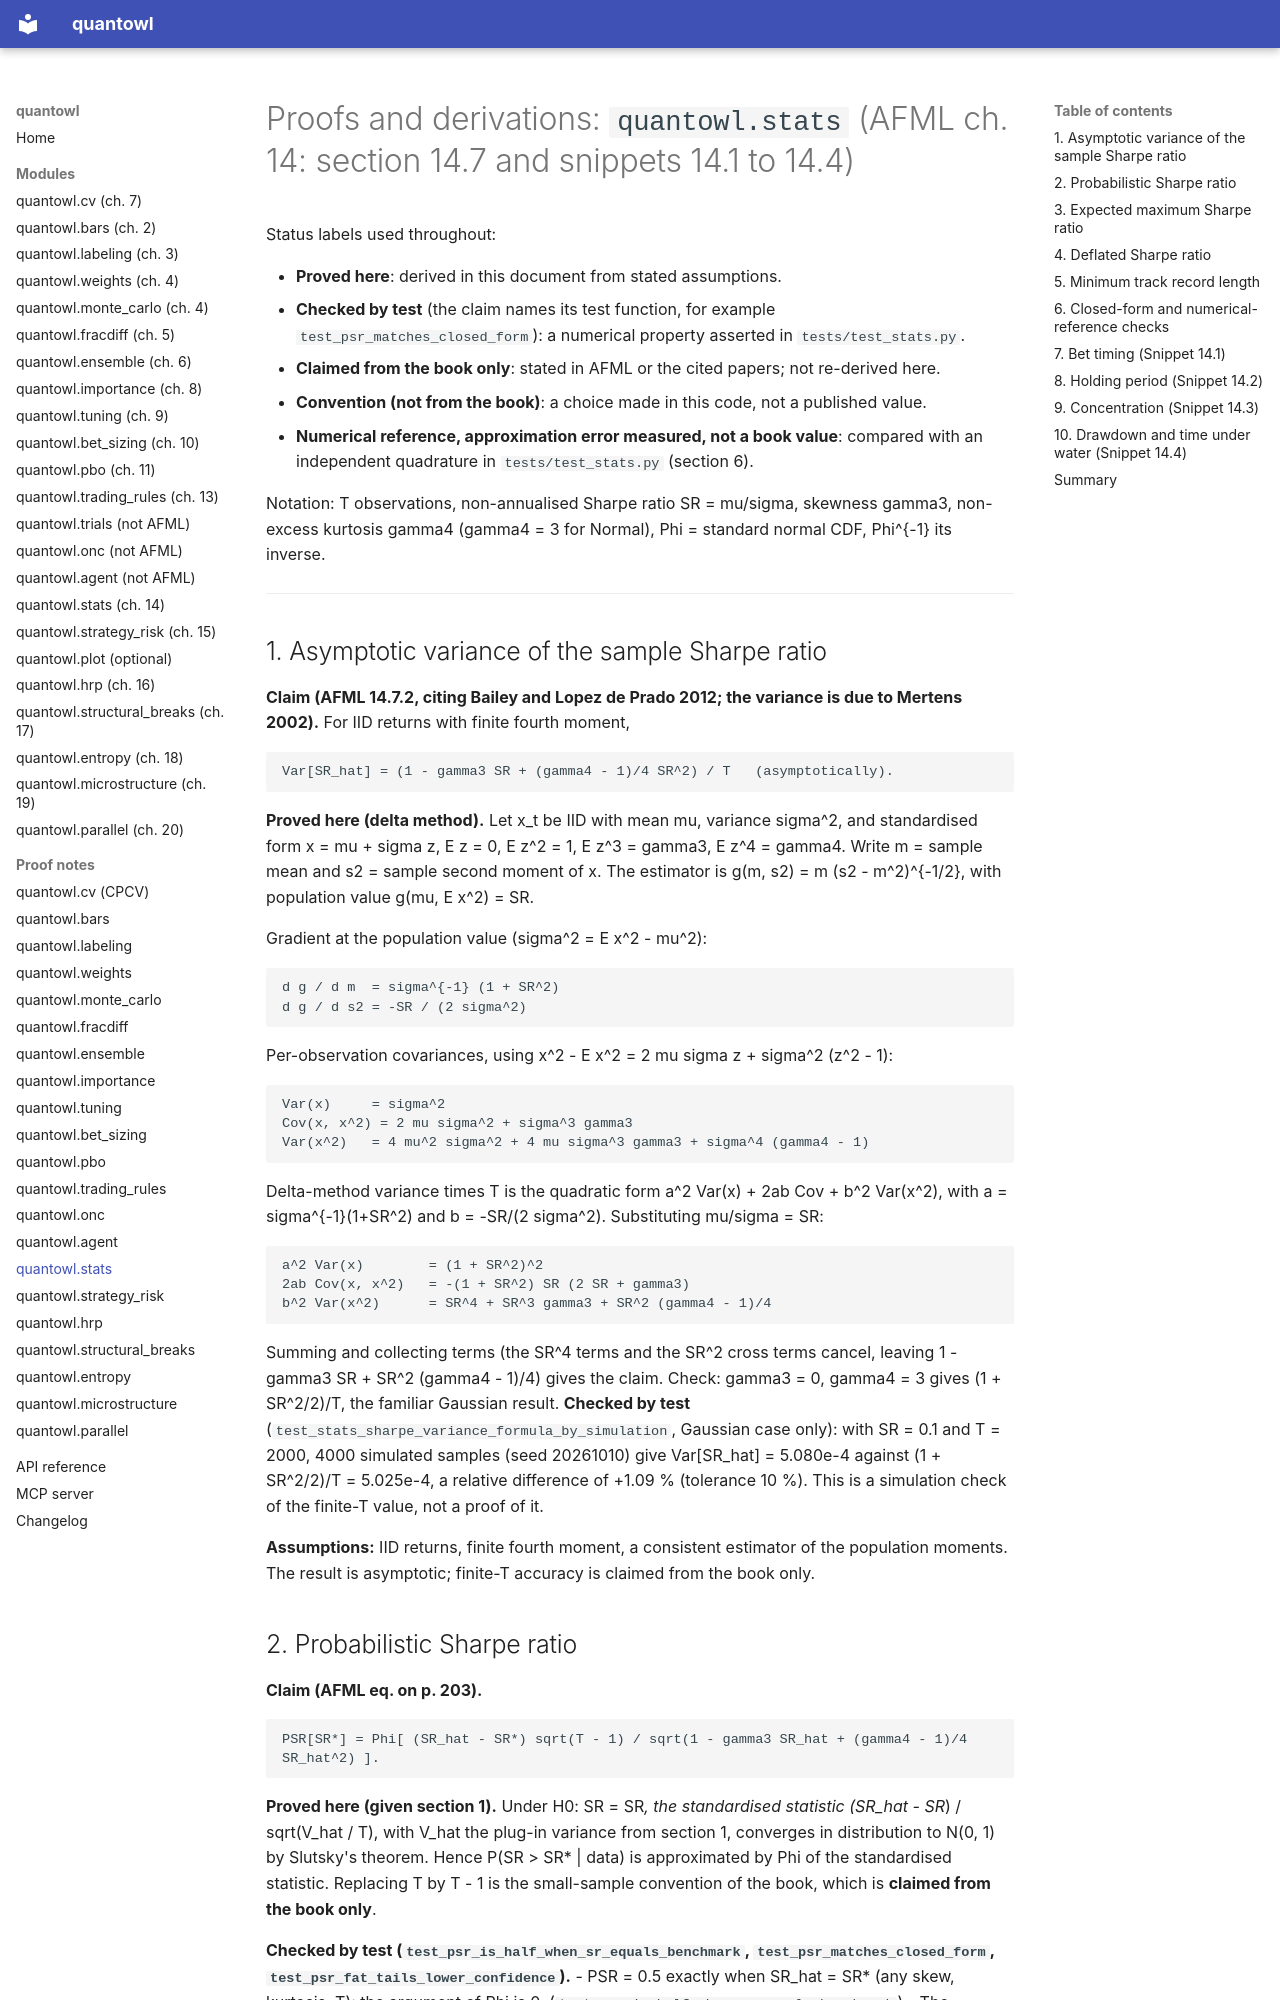

repository: landtml/finlab-ml · page: proofs/stats/index.html · generator: mkdocs

# Proofs and derivations: `quantowl.stats` (AFML ch. 14: section 14.7 and snippets 14.1 to 14.4)

Status labels used throughout:

- **Proved here**: derived in this document from stated assumptions.
- **Checked by test** (the claim names its test function, for example `test_psr_matches_closed_form`): a numerical property asserted in `tests/test_stats.py`.
- **Claimed from the book only**: stated in AFML or the cited papers; not re-derived here.
- **Convention (not from the book)**: a choice made in this code, not a published value.
- **Numerical reference, approximation error measured, not a book value**: compared with an
  independent quadrature in `tests/test_stats.py` (section 6).

Notation: T observations, non-annualised Sharpe ratio SR = mu/sigma, skewness
gamma3, non-excess kurtosis gamma4 (gamma4 = 3 for Normal), Phi = standard
normal CDF, Phi^{-1} its inverse.

---

## 1. Asymptotic variance of the sample Sharpe ratio

**Claim (AFML 14.7.2, citing Bailey and Lopez de Prado 2012; the variance is
due to Mertens 2002).** For IID returns with finite fourth moment,

    Var[SR_hat] = (1 - gamma3 SR + (gamma4 - 1)/4 SR^2) / T   (asymptotically).

**Proved here (delta method).** Let x_t be IID with mean mu, variance sigma^2,
and standardised form x = mu + sigma z, E z = 0, E z^2 = 1, E z^3 = gamma3,
E z^4 = gamma4. Write m = sample mean and s2 = sample second moment of x.
The estimator is g(m, s2) = m (s2 - m^2)^{-1/2}, with population value
g(mu, E x^2) = SR.

Gradient at the population value (sigma^2 = E x^2 - mu^2):

    d g / d m  = sigma^{-1} (1 + SR^2)
    d g / d s2 = -SR / (2 sigma^2)

Per-observation covariances, using x^2 - E x^2 = 2 mu sigma z + sigma^2 (z^2 - 1):

    Var(x)     = sigma^2
    Cov(x, x^2) = 2 mu sigma^2 + sigma^3 gamma3
    Var(x^2)   = 4 mu^2 sigma^2 + 4 mu sigma^3 gamma3 + sigma^4 (gamma4 - 1)

Delta-method variance times T is the quadratic form a^2 Var(x) + 2ab Cov + b^2 Var(x^2),
with a = sigma^{-1}(1+SR^2) and b = -SR/(2 sigma^2). Substituting mu/sigma = SR:

    a^2 Var(x)        = (1 + SR^2)^2
    2ab Cov(x, x^2)   = -(1 + SR^2) SR (2 SR + gamma3)
    b^2 Var(x^2)      = SR^4 + SR^3 gamma3 + SR^2 (gamma4 - 1)/4

Summing and collecting terms (the SR^4 terms and the SR^2 cross terms cancel,
leaving 1 - gamma3 SR + SR^2 (gamma4 - 1)/4) gives the claim.
Check: gamma3 = 0, gamma4 = 3 gives (1 + SR^2/2)/T, the familiar Gaussian result.
**Checked by test** (`test_stats_sharpe_variance_formula_by_simulation`, Gaussian case only):
with SR = 0.1 and T = 2000, 4000 simulated samples (seed 20261010) give Var[SR_hat] = 5.080e-4
against (1 + SR^2/2)/T = 5.025e-4, a relative difference of +1.09 % (tolerance 10 %). This is a
simulation check of the finite-T value, not a proof of it.

**Assumptions:** IID returns, finite fourth moment, a consistent estimator of
the population moments. The result is asymptotic; finite-T accuracy is
claimed from the book only.

## 2. Probabilistic Sharpe ratio

**Claim (AFML eq. on p. 203).**

    PSR[SR*] = Phi[ (SR_hat - SR*) sqrt(T - 1) / sqrt(1 - gamma3 SR_hat + (gamma4 - 1)/4 SR_hat^2) ].

**Proved here (given section 1).** Under H0: SR = SR*, the standardised statistic
(SR_hat - SR*) / sqrt(V_hat / T), with V_hat the plug-in variance from section 1,
converges in distribution to N(0, 1) by Slutsky's theorem. Hence
P(SR > SR* | data) is approximated by Phi of the standardised statistic.
Replacing T by T - 1 is the small-sample convention of the book, which is
**claimed from the book only**.

**Checked by test (`test_psr_is_half_when_sr_equals_benchmark`, `test_psr_matches_closed_form`, `test_psr_fat_tails_lower_confidence`).**
- PSR = 0.5 exactly when SR_hat = SR* (any skew, kurtosis, T): the argument of
  Phi is 0. (`test_psr_is_half_when_sr_equals_benchmark`)
- The implementation equals the closed form for a non-trivial (SR, gamma3, gamma4, T). (`test_psr_matches_closed_form`)
- Fatter tails lower PSR. (`test_psr_fat_tails_lower_confidence`)
